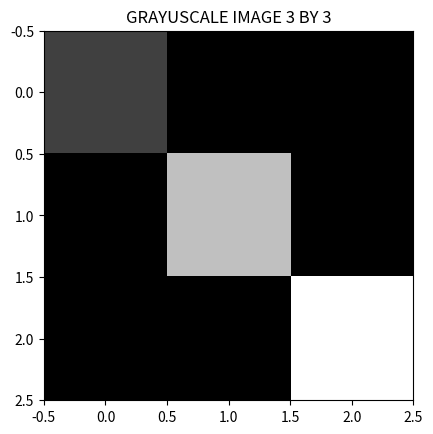

Write the Python code that produced this figure.
#!/usr/bin/env python3
# -*- coding: utf-8 -*-
"""
Created on Tue Jun  2 12:57:51 2026

@author: akshitmudgal
"""

import numpy as np

import matplotlib.pyplot as plt

img = np.zeros((3,3), dtype = np.uint8)

img[0,0]= 50 
img[1,1] = 150 
img[2,2] = 200 

print("GS MATRIX ")

print(img)
plt.title("GRAYUSCALE IMAGE 3 BY 3")


plt.imshow(img, cmap="gray")

plt.show()
